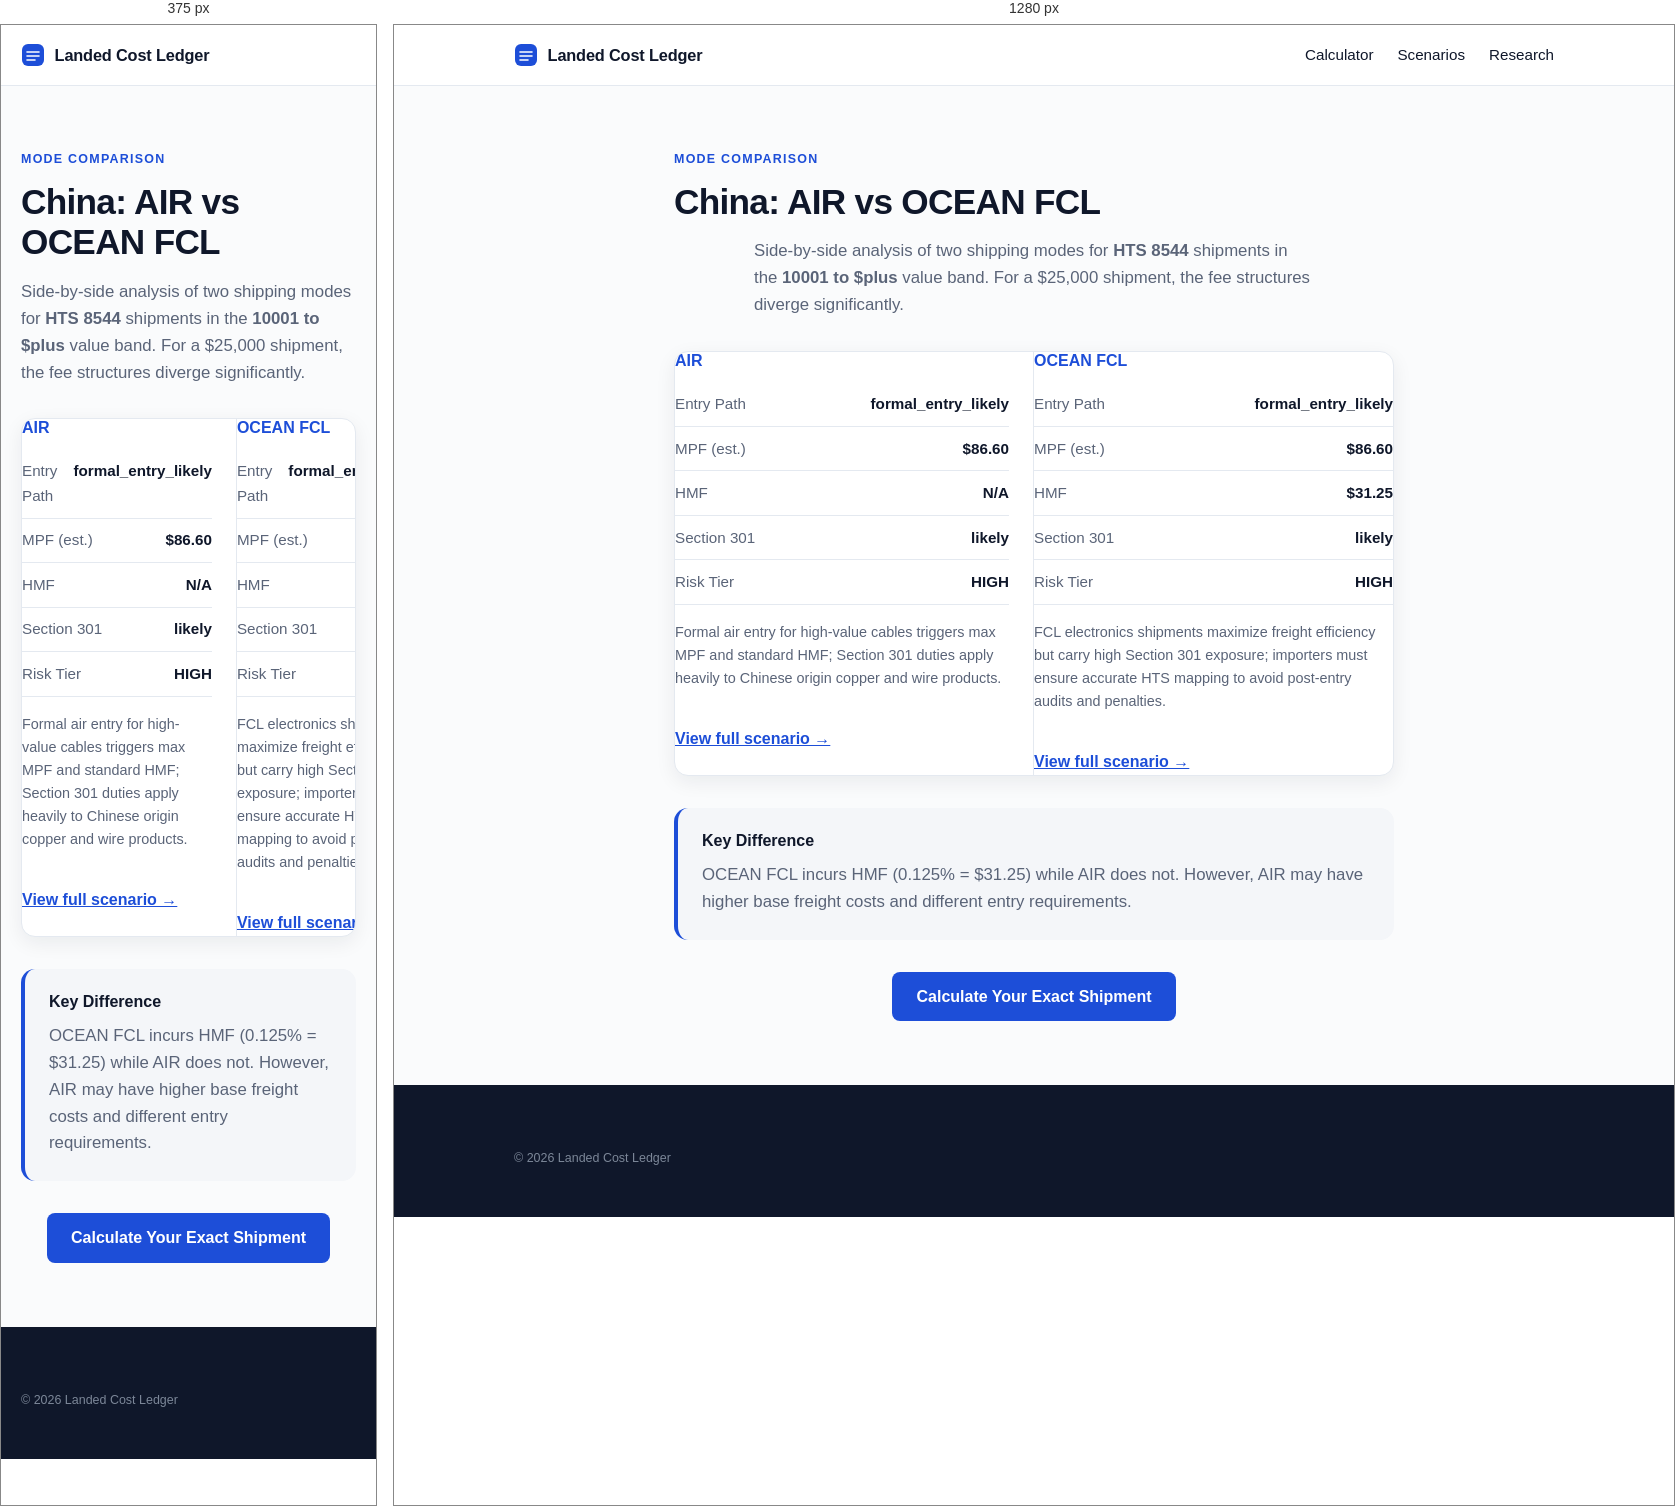
Rendered at 375 px and 1280 px, left to right.

<!-- file: index.html -->
<!doctype html>
<html lang="en">
  <head>
    <meta charset="UTF-8" />
    <meta name="viewport" content="width=device-width, initial-scale=1.0" />
    <title>AIR vs OCEAN FCL for HTS 8544 from China (10001-plus) | Landed Cost Ledger</title>
    <meta name="description" content="Compare AIR vs OCEAN FCL for importing HTS 8544 from China. See differences in MPF ($86.60 vs $86.60), HMF, entry path, and Section 301 exposure." />
    <link rel="icon" type="image/svg+xml" href="/favicon.svg" />
    <link rel="preconnect" href="https://fonts.googleapis.com" />
    <link rel="preconnect" href="https://fonts.gstatic.com" crossorigin />
    <link href="https://fonts.googleapis.com/css2?family=Space+Grotesk:wght@500;600;700&family=IBM+Plex+Sans:wght@400;500;600&display=swap" rel="stylesheet" />
    <style>:root {
  --bg: #FAFBFC;
  --surface: #FFFFFF;
  --ink: #0F172A;
  --ink-soft: #5A6478;
  --line: #E4E9F0;
  --tint: #F4F6F9;
  --accent: #1D4ED8;
  --ok-text: #166534;
  --ok-bg: #F3FAF5;
  --ok-line: #CBE6D2;
  --warn-text: #991B1B;
  --warn-bg: #FDF5F4;
  --warn-line: #F0D2CE;
  --r-lg: 14px;
  --r-sm: 8px;
  --shadow-sm: 0 1px 2px rgba(15, 23, 42, 0.05), 0 1px 3px rgba(15, 23, 42, 0.07);
  --shadow-md: 0 6px 20px rgba(15, 23, 42, 0.07);

  font-family: 'IBM Plex Sans', system-ui, sans-serif;
  color: var(--ink);
  background: var(--bg);
  line-height: 1.6;
}

* { box-sizing: border-box; }
body { margin: 0; min-width: 320px; }

h1, h2, h3 {
  font-family: 'Space Grotesk', sans-serif;
  font-weight: 600;
  line-height: 1.15;
  margin: 0 0 0.75rem;
}
h1 { font-size: clamp(2.3rem, 5vw, 3.4rem); letter-spacing: -0.02em; }
h2 { font-size: clamp(1.35rem, 2.4vw, 1.75rem); letter-spacing: -0.01em; }
h3 { font-size: 1rem; }
p { margin: 0 0 0.75rem; }

:focus-visible { outline: 2px solid var(--accent); outline-offset: 2px; }

.wrap { max-width: 1080px; margin: 0 auto; padding-left: 1.25rem; padding-right: 1.25rem; }

.overline {
  display: block;
  font-size: 0.78rem;
  font-weight: 600;
  letter-spacing: 0.1em;
  text-transform: uppercase;
  color: var(--accent);
  margin-bottom: 0.75rem;
}

/* Top bar */
.topbar { background: var(--surface); border-bottom: 1px solid var(--line); position: sticky; top: 0; z-index: 10; }
.topbar-inner { display: flex; align-items: center; gap: 0.6rem; height: 60px; }
.brand { font-family: 'Space Grotesk', sans-serif; font-weight: 600; font-size: 1.02rem; letter-spacing: -0.01em; }
.asof {
  margin-left: auto;
  font-size: 0.78rem;
  color: var(--ink-soft);
  background: var(--tint);
  border: 1px solid var(--line);
  border-radius: 999px;
  padding: 0.28rem 0.7rem;
  white-space: nowrap;
}

/* Hero */
.hero { max-width: 780px; margin: 0 auto; text-align: center; padding: 4.5rem 1.25rem 3rem; }
.lede { font-size: 1.12rem; color: var(--ink-soft); margin: 1rem auto 0; max-width: 60ch; }
.chips { display: flex; flex-wrap: wrap; gap: 0.5rem; justify-content: center; margin-top: 1.5rem; }
.chip {
  font-size: 0.8rem;
  font-weight: 500;
  color: var(--ink-soft);
  background: var(--surface);
  border: 1px solid var(--line);
  border-radius: 999px;
  padding: 0.35rem 0.8rem;
  box-shadow: var(--shadow-sm);
}

/* Calculator */
.tool { padding-bottom: 3.5rem; }
.tool h2 { margin-bottom: 1.25rem; }
.worksheet {
  display: grid;
  grid-template-columns: 5fr 7fr;
  background: var(--surface);
  border: 1px solid var(--line);
  border-radius: var(--r-lg);
  box-shadow: var(--shadow-md);
  overflow: hidden;
}
.worksheet-left { padding: 1.75rem; background: #FBFCFE; border-right: 1px solid var(--line); }
.worksheet-right { padding: 1.75rem; }
.panel-title {
  font-family: 'Space Grotesk', sans-serif;
  font-size: 0.8rem;
  font-weight: 600;
  letter-spacing: 0.08em;
  text-transform: uppercase;
  color: var(--ink-soft);
  margin: 0 0 1.1rem;
}
.field { margin-bottom: 1rem; }
.field label { display: block; font-size: 0.85rem; font-weight: 500; margin-bottom: 0.35rem; }
.field select, .field input {
  width: 100%;
  padding: 0.6rem 0.7rem;
  border: 1px solid #D6DDE7;
  border-radius: var(--r-sm);
  background: #FFFFFF;
  font: inherit;
  color: var(--ink);
  transition: border-color 0.15s, box-shadow 0.15s;
}
.field select:focus, .field input:focus {
  outline: none;
  border-color: var(--accent);
  box-shadow: 0 0 0 3px rgba(29, 78, 216, 0.14);
}

.line { display: flex; justify-content: space-between; gap: 1rem; padding: 0.6rem 0; border-bottom: 1px solid var(--line); font-size: 0.95rem; }
.line span { color: var(--ink-soft); }
.line strong { font-weight: 600; font-variant-numeric: tabular-nums; }
.total { display: flex; justify-content: space-between; align-items: baseline; margin-top: 1rem; padding-top: 1rem; border-top: 1px solid var(--line); }
.total span { font-weight: 600; }
.total strong {
  font-family: 'Space Grotesk', sans-serif;
  font-size: 1.9rem;
  font-weight: 600;
  color: var(--accent);
  letter-spacing: -0.01em;
  font-variant-numeric: tabular-nums;
}

.verdict {
  margin-top: 1.1rem;
  padding: 0.85rem 1rem;
  border-radius: 10px;
  font-size: 0.9rem;
  background: var(--ok-bg);
  border: 1px solid var(--ok-line);
  color: var(--ok-text);
}
.verdict.warn { background: var(--warn-bg); border-color: var(--warn-line); color: var(--warn-text); }
.matched { margin-top: 0.9rem; font-size: 0.85rem; color: var(--ink-soft); }
.limits { font-size: 0.8rem; color: var(--ink-soft); margin-bottom: 0; }

/* Trust + method */
.trust { display: grid; grid-template-columns: repeat(3, 1fr); gap: 1rem; padding-bottom: 3.5rem; }
.card { background: var(--surface); border: 1px solid var(--line); border-radius: var(--r-lg); padding: 1.4rem; box-shadow: var(--shadow-sm); }
.card h3 { margin-bottom: 0.4rem; }
.card p { font-size: 0.9rem; color: var(--ink-soft); margin: 0; }

.how { padding-bottom: 4.5rem; }
.steps { display: grid; grid-template-columns: repeat(3, 1fr); gap: 1rem; }
.step { background: var(--surface); border: 1px solid var(--line); border-radius: var(--r-lg); padding: 1.4rem; box-shadow: var(--shadow-sm); }
.step .num {
  display: inline-block;
  font-family: 'Space Grotesk', sans-serif;
  font-size: 0.8rem;
  font-weight: 600;
  color: var(--accent);
  background: rgba(29, 78, 216, 0.08);
  border-radius: 999px;
  padding: 0.15rem 0.6rem;
  margin-bottom: 0.7rem;
}
.step h3 { margin-bottom: 0.35rem; }
.step p { font-size: 0.9rem; color: var(--ink-soft); margin: 0; }

/* Footer */
.footer { background: var(--ink); color: #9AA6B8; padding: 3rem 0; font-size: 0.88rem; margin-top: 1rem; }
.footer strong { color: #E6EBF2; }
.footer-small { font-size: 0.78rem; color: #7C8798; margin: 1rem 0 0; }

@media (max-width: 900px) {
  .hero { padding: 3rem 1.25rem 2.25rem; }
  .worksheet { grid-template-columns: 1fr; }
  .worksheet-left { border-right: none; border-bottom: 1px solid var(--line); }
  .trust, .steps { grid-template-columns: 1fr; }
}

@media (prefers-reduced-motion: reduce) {
  * { transition: none !important; animation: none !important; }
}
/* Navigation & Footer Links */
.nav-links { display: flex; gap: 1.5rem; margin-left: auto; }
.nav-links a { color: var(--ink); text-decoration: none; font-weight: 500; font-size: 0.95rem; }
.nav-links a:hover { color: var(--accent); }
.footer-nav { display: flex; flex-wrap: wrap; gap: 1.5rem; margin-bottom: 1.5rem; padding-bottom: 1.5rem; border-bottom: 1px solid rgba(255,255,255,0.15); }
.footer-nav a { color: #C8D0DB; text-decoration: none; font-size: 0.9rem; }
.footer-nav a:hover { color: #FFFFFF; }

/* Text Pages */
.page-content { max-width: 760px; margin: 0 auto; padding: 4rem 1.25rem 3rem; }
.page-content h1 { font-size: 2.2rem; margin-bottom: 1rem; }
.page-content h2 { font-size: 1.4rem; margin-top: 2rem; margin-bottom: 0.75rem; }
.page-content p { font-size: 1.05rem; color: var(--ink-soft); margin-bottom: 1.25rem; }

@media (max-width: 900px) {
  .nav-links { display: none; } /* Hide top nav on mobile to save space, rely on footer */
}</style>
  </head>
  <body>
    <header class="topbar">
      <div class="wrap topbar-inner">
        <a href="/" style="display: flex; align-items: center; gap: 0.6rem; text-decoration: none; color: inherit;">
          <svg width="24" height="24" viewBox="0 0 24 24" aria-hidden="true"><rect x="1" y="1" width="22" height="22" rx="6" fill="#1D4ED8"/><path d="M6 9h12M6 13h12M6 17h8" stroke="#FFFFFF" stroke-width="1.6" stroke-linecap="round"/></svg>
          <span class="brand">Landed Cost Ledger</span>
        </a>
        <nav class="nav-links"><a href="/">Calculator</a><a href="/scenarios/">Scenarios</a><a href="/research">Research</a></nav>
      </div>
    </header>
    <main>
      <section class="wrap page-content">
        <span class="overline">Mode Comparison</span>
        <h1>China: AIR vs OCEAN FCL</h1>
        <p class="lede">Side-by-side analysis of two shipping modes for <strong>HTS 8544</strong> shipments in the <strong>10001 to $plus</strong> value band. For a $25,000 shipment, the fee structures diverge significantly.</p>
        
        <div class="worksheet" style="margin-top: 2rem; grid-template-columns: 1fr 1fr;">
          <div style="border-right: 1px solid var(--line); padding-right: 1.5rem;">
            <h3 style="color: var(--accent);">AIR</h3>
            <div class="line"><span>Entry Path</span><strong>formal_entry_likely</strong></div>
            <div class="line"><span>MPF (est.)</span><strong>$86.60</strong></div>
            <div class="line"><span>HMF</span><strong>N/A</strong></div>
            <div class="line"><span>Section 301</span><strong>likely</strong></div>
            <div class="line"><span>Risk Tier</span><strong>HIGH</strong></div>
            <p style="margin-top: 1rem; font-size: 0.9rem; color: var(--ink-soft);">Formal air entry for high-value cables triggers max MPF and standard HMF; Section 301 duties apply heavily to Chinese origin copper and wire products.</p>
            <a href="/scenarios/china-air-10001-plus-electronics-hts-8544/" style="display: inline-block; margin-top: 1rem; color: var(--accent); font-weight: 600;">View full scenario →</a>
          </div>
          <div>
            <h3 style="color: var(--accent);">OCEAN FCL</h3>
            <div class="line"><span>Entry Path</span><strong>formal_entry_likely</strong></div>
            <div class="line"><span>MPF (est.)</span><strong>$86.60</strong></div>
            <div class="line"><span>HMF</span><strong>$31.25</strong></div>
            <div class="line"><span>Section 301</span><strong>likely</strong></div>
            <div class="line"><span>Risk Tier</span><strong>HIGH</strong></div>
            <p style="margin-top: 1rem; font-size: 0.9rem; color: var(--ink-soft);">FCL electronics shipments maximize freight efficiency but carry high Section 301 exposure; importers must ensure accurate HTS mapping to avoid post-entry audits and penalties.</p>
            <a href="/scenarios/china-ocean-fcl-10001-plus-electronics-hts-8544/" style="display: inline-block; margin-top: 1rem; color: var(--accent); font-weight: 600;">View full scenario →</a>
          </div>
        </div>

        <div style="margin-top: 2rem; padding: 1.5rem; background: var(--tint); border-radius: 14px; border-left: 4px solid var(--accent);">
          <h3 style="margin-top: 0;">Key Difference</h3>
          <p style="margin-bottom: 0;">
            OCEAN FCL incurs HMF (0.125% = $31.25) while AIR does not. However, AIR may have higher base freight costs and different entry requirements.
          </p>
        </div>

        <div style="margin-top: 2rem; text-align: center;">
          <a href="/" style="display: inline-block; background: var(--accent); color: white; padding: 0.75rem 1.5rem; border-radius: 8px; text-decoration: none; font-weight: 600;">Calculate Your Exact Shipment</a>
        </div>
      </section>
    </main>
    <footer class="footer"><div class="wrap"><p class="footer-small">© 2026 Landed Cost Ledger</p></div></footer>
  </body>
</html>